The GitHub repository gavish0007/BirdSense contains a labelled image folder "processed" with 8 categories: common koel, common myna, common tailorbird, greater coucal, house sparrow, indian robin, red vented bulbul, rose ringed parakeet. Examples follow, each with its label.

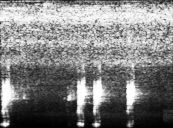
Label: house sparrow

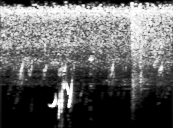
Label: indian robin

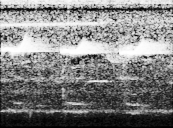
Label: common koel

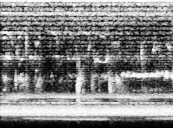
Label: greater coucal

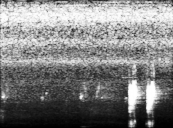
Label: house sparrow

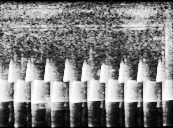
Label: common tailorbird
